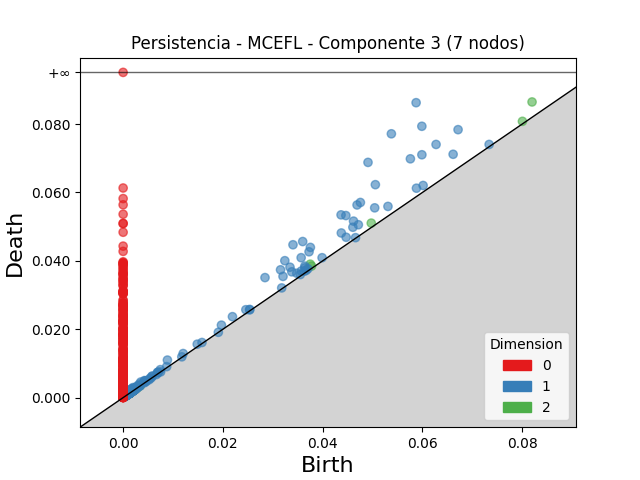

The file beside this chart, header and first rows:
dimension, birth, death
2, 0.08197, 0.08646
2, 0.03751, 0.03903
2, 0.04974, 0.05103
2, 0.08005, 0.08079
2, 0.03778, 0.03847
2, 0.002883, 0.003179
2, 0.003177, 0.003389
2, 0.002077, 0.002275
2, 0.002185, 0.002343
2, 0.001822, 0.001968
2, 0.002014, 0.002156
2, 0.003481, 0.003607
2, 0.002187, 0.002302
2, 0.001871, 0.001969
2, 0.00202, 0.002114
2, 0.002951, 0.00304
2, 0.001383, 0.001454
2, 0.001557, 0.001622
2, 0.001574, 0.001635
2, 0.002336, 0.002396
2, 0.001454, 0.001509
2, 0.001836, 0.001883
2, 0.002027, 0.002071
2, 0.001149, 0.001192
2, 0.001817, 0.001856
2, 0.001682, 0.001718
2, 0.002441, 0.002474
2, 0.001325, 0.001352
2, 0.0007525, 0.0007796
2, 0.002762, 0.002789
2, 0.001469, 0.001495
2, 0.001704, 0.00173
2, 0.0008625, 0.0008849
2, 0.001141, 0.001161
2, 0.001131, 0.001152
2, 0.002282, 0.002302
2, 0.001438, 0.001457
2, 0.001781, 0.001797
2, 0.002222, 0.002238
2, 0.001779, 0.001795
2, 0.002081, 0.002097
2, 0.001145, 0.001152
2, 0.001258, 0.001263
2, 0.001534, 0.001537
2, 0.001223, 0.001225
2, 0.001926, 0.001927
2, 0.001814, 0.001815
2, 0.001527, 0.001527
1, 0.05873, 0.08624
1, 0.05377, 0.07715
1, 0.04909, 0.06879
1, 0.05988, 0.07935
1, 0.05758, 0.06983
1, 0.05056, 0.06228
1, 0.06273, 0.07403
1, 0.06714, 0.07836
1, 0.05989, 0.07102
1, 0.03405, 0.0447
1, 0.04369, 0.05344
1, 0.03599, 0.04565
... 2,251 more rows
